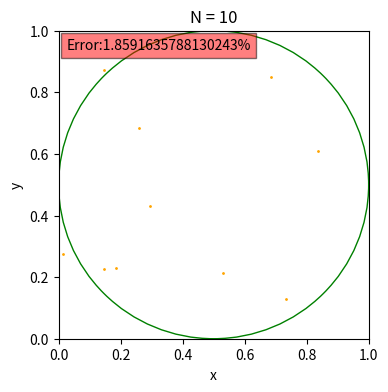
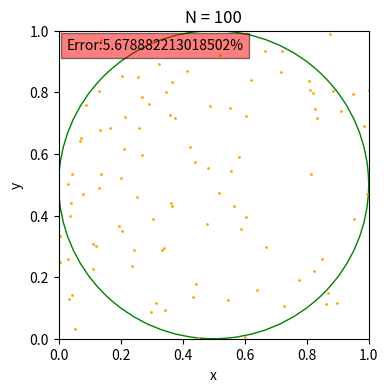
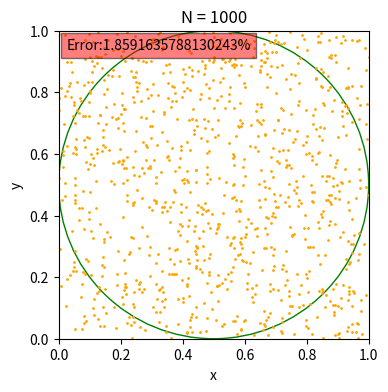
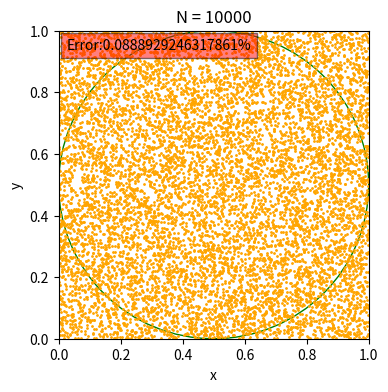
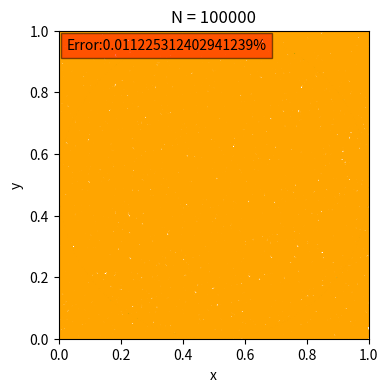

Generate these figures, in order, with matplotlib:
# IMPORT LIBRARIES
from random import seed
from random import random
import matplotlib.pyplot as plt
import math

# SET SEED (random)
seed(13)

# SET GLOBAL VARIABLES
N = 10
radius = 0.5
origin = [0.5, 0.5]
marker_size = 1

# DEFINE FUNCTIONS
def generate_points(num_of_points):
    for _ in range(num_of_points):
        x = random()
        y = random()
        pairs.append((x,y))

def plot_circle():
    circle = plt.Circle((origin[0],origin[1]), radius, color = 'g', fill = False)
    ax.add_patch(circle)

def calc_distances():
    for i in range(len(pairs)):
        dist = math.sqrt((origin[0] - pairs[i][0])**2 + (origin[1] - pairs[i][1])**2)
        distances.append(dist)

# MAIN PROGRAM
if __name__ == "__main__":
    for i in range(1, 6):
        n = N ** i

        # Create empty lists to hold (x,y) pairs and their distances to the origin
        pairs, distances = list(), list()
        # Create new figure for each n
        fig, ax = plt.subplots(num = i, figsize=(4,4)) 
        
        # Generate (x,y) pairs and calculate distances
        generate_points(n)
        calc_distances()
       
        # Plot circle and points
        plot_circle()
        plt.scatter(*zip(*pairs), s = marker_size, color = "orange")

        # Calculate the ratio of the areas
        outside = sum(map(lambda x : x > radius, distances))
        inside = n - outside
        ratio = inside / n
        pi = ratio * 4.0
        err = abs(pi - math.pi)/math.pi*100

        print("\nN=",n,"\n------------------------------------------------------")
        print("Inside:", inside, "Outside:", outside) 
        print("Monte Carlo Integration Result: \u03c0 =", '{0:.15g}'.format(pi))
        print("Exact value of \u03c0 =", math.pi)
        print("Error:", err,"%")
        print("\n***Close this plot to move onto the next N value")
        
        # Plotting
        plt.xlabel("x");    plt.ylabel("y");    plt.title("N = " + str(n))
        plt.xlim((0,1));    plt.ylim((0,1));
        plt.text(0.025, 0.94, "Error:"+str(err)+"%", bbox=dict(facecolor='r', alpha=0.5))
        plt.show()
